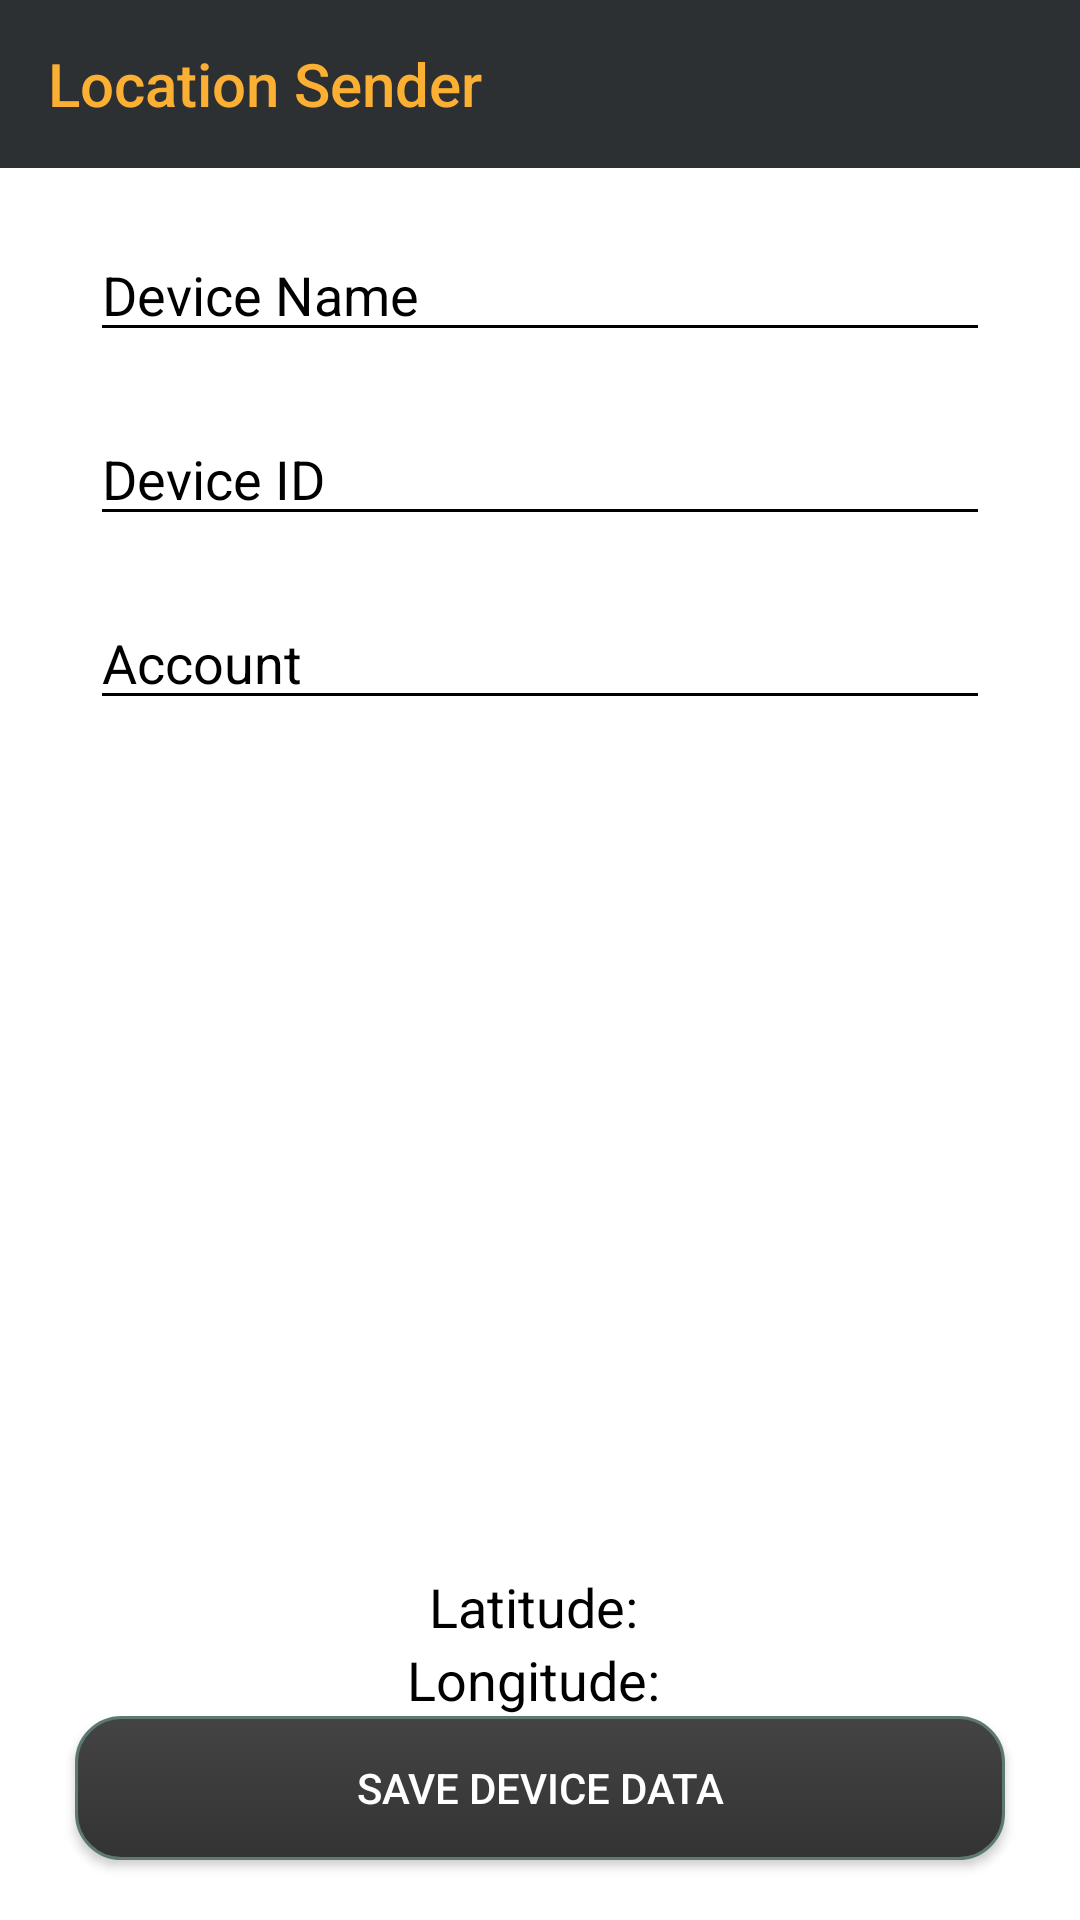

Reconstruct the res/layout file that produces this screen, plus the resources it refers to.
<!-- AndroidManifest.xml: activity theme Theme.AppCompat.NoActionBar -->
<!-- res/layout/activity_sender.xml -->
<?xml version="1.0" encoding="utf-8"?>
<RelativeLayout xmlns:android="http://schemas.android.com/apk/res/android"
    xmlns:app="http://schemas.android.com/apk/res-auto"
    xmlns:tools="http://schemas.android.com/tools"
    android:layout_width="match_parent"
    android:layout_height="match_parent"
    tools:context=".SenderActivity"
    android:background="@color/cardview_light_background">

    <androidx.appcompat.widget.Toolbar
        android:id="@+id/SenderActivityToolbar"
        android:layout_width="match_parent"
        android:layout_height="wrap_content"
        android:background="@color/customDarkGray"
        app:title="Location Sender"
        app:titleTextColor="@color/customYellowText"
        >
    </androidx.appcompat.widget.Toolbar>


    <EditText
        android:id="@+id/deviceNameEditText"
        android:layout_width="match_parent"
        android:layout_height="wrap_content"
        android:layout_below="@+id/SenderActivityToolbar"
        android:layout_marginStart="30dp"
        android:layout_marginTop="20dp"
        android:layout_marginEnd="30dp"
        android:backgroundTint="@color/black"
        android:hint="Device Name"
        android:textColor="@color/black"
        android:textColorHint="@color/black"
        >

    </EditText>

    <EditText
        android:id="@+id/deviceIDEditText"
        android:layout_width="match_parent"
        android:layout_height="wrap_content"
        android:layout_below="@+id/deviceNameEditText"
        android:layout_marginStart="30dp"
        android:layout_marginEnd="30dp"
        android:layout_marginTop="20dp"
        android:backgroundTint="@color/black"
        android:hint="Device ID"
        android:textColorHint="@color/black"
        android:textColor="@color/black"
        android:enabled="false"
        >

    </EditText>

    <EditText
        android:id="@+id/accountInfo"
        android:layout_width="match_parent"
        android:layout_height="wrap_content"
        android:layout_below="@+id/deviceIDEditText"
        android:layout_marginStart="30dp"
        android:layout_marginEnd="30dp"
        android:layout_marginTop="20dp"
        android:backgroundTint="@color/black"
        android:hint="Account"
        android:textColorHint="@color/black"
        android:textColor="@color/black"
        android:enabled="false"
        >

    </EditText>


    <TextView
        android:id="@+id/latitudeText"
        android:layout_width="wrap_content"
        android:layout_height="wrap_content"
        android:layout_above="@+id/longitudeText"
        android:layout_centerHorizontal="true"
        android:layout_marginEnd="40dp"
        android:text="Latitude: "
        android:textColor="@color/black"
        android:textSize="18sp">

    </TextView>

    <TextView
        android:id="@+id/longitudeText"
        android:layout_width="wrap_content"
        android:layout_height="wrap_content"
        android:layout_above="@id/refreshBtn"
        android:layout_centerHorizontal="true"
        android:layout_marginStart="40dp"
        android:text="Longitude: "
        android:textColor="@color/black"
        android:textSize="18sp">

    </TextView>

    <Button
        android:id="@+id/refreshBtn"
        android:layout_width="match_parent"
        android:layout_height="wrap_content"
        android:layout_alignParentBottom="true"
        android:layout_marginStart="25dp"
        android:layout_marginBottom="20dp"
        android:layout_marginEnd="25dp"
        android:background="@drawable/custom_button"
        android:text="Save Devıce Data">

    </Button>

</RelativeLayout>
<!-- resources referenced by this layout -->
<resources>
  <color name="black">#FF000000</color>
  <color name="customDarkGray">#2d3033</color>
  <color name="customYellowText">#fbb034</color>
  <!-- drawable custom_button (drawable) -->
  <?xml version="1.0" encoding="utf-8"?>
  <selector xmlns:android="http://schemas.android.com/apk/res/android" >
      <item android:state_pressed="true" >
          <shape android:shape="rectangle"  >
              <corners android:radius="15dip" />
              <stroke android:width="1dip" android:color="#5e7974" />
              <gradient android:angle="-90" android:startColor="#333333" android:endColor="#444444"  />
          </shape>
      </item>
      <item android:state_focused="true">
          <shape android:shape="rectangle"  >
              <corners android:radius="15dip" />
              <stroke android:width="1dip" android:color="#5e7974" />
              <solid android:color="#58857e"/>
          </shape>
      </item>
      <item >
          <shape android:shape="rectangle"  >
              <corners android:radius="15dip" />
              <stroke android:width="1dip" android:color="#5e7974" />
              <gradient android:angle="-90" android:startColor="#444444" android:endColor="#333333" />
          </shape>
      </item>
  </selector>
</resources>
